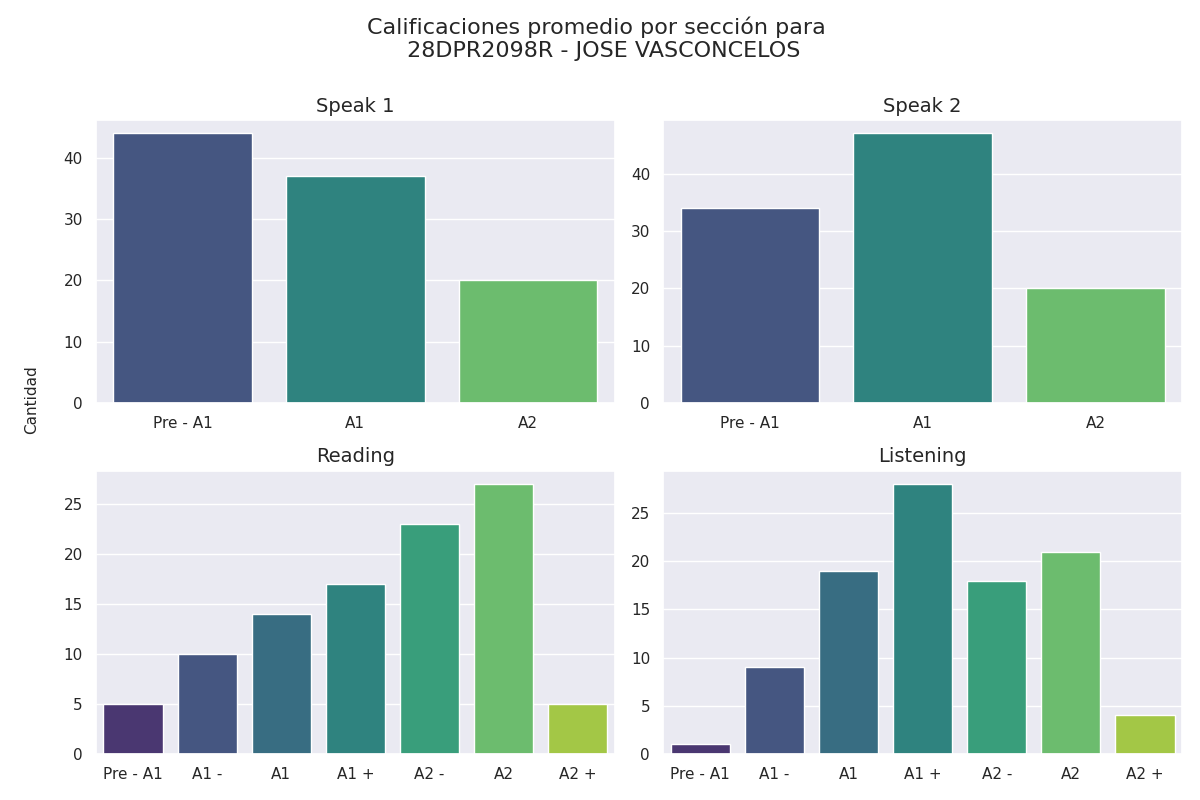

The file beside this chart, header and first rows:
Sección, Calificación, Cantidad de alumnos con esa calificación
speak 1, Pre - A1, 44
speak 1, A1, 37
speak 1, A2, 20
speak 2, Pre - A1, 34
speak 2, A1, 47
speak 2, A2, 20
reading, Pre - A1, 5
reading, A1 -, 10
reading, A1, 14
reading, A1 +, 17
reading, A2 -, 23
reading, A2, 27
reading, A2 +, 5
listening, Pre - A1, 1
listening, A1 -, 9
listening, A1, 19
listening, A1 +, 28
listening, A2 -, 18
listening, A2, 21
listening, A2 +, 4
